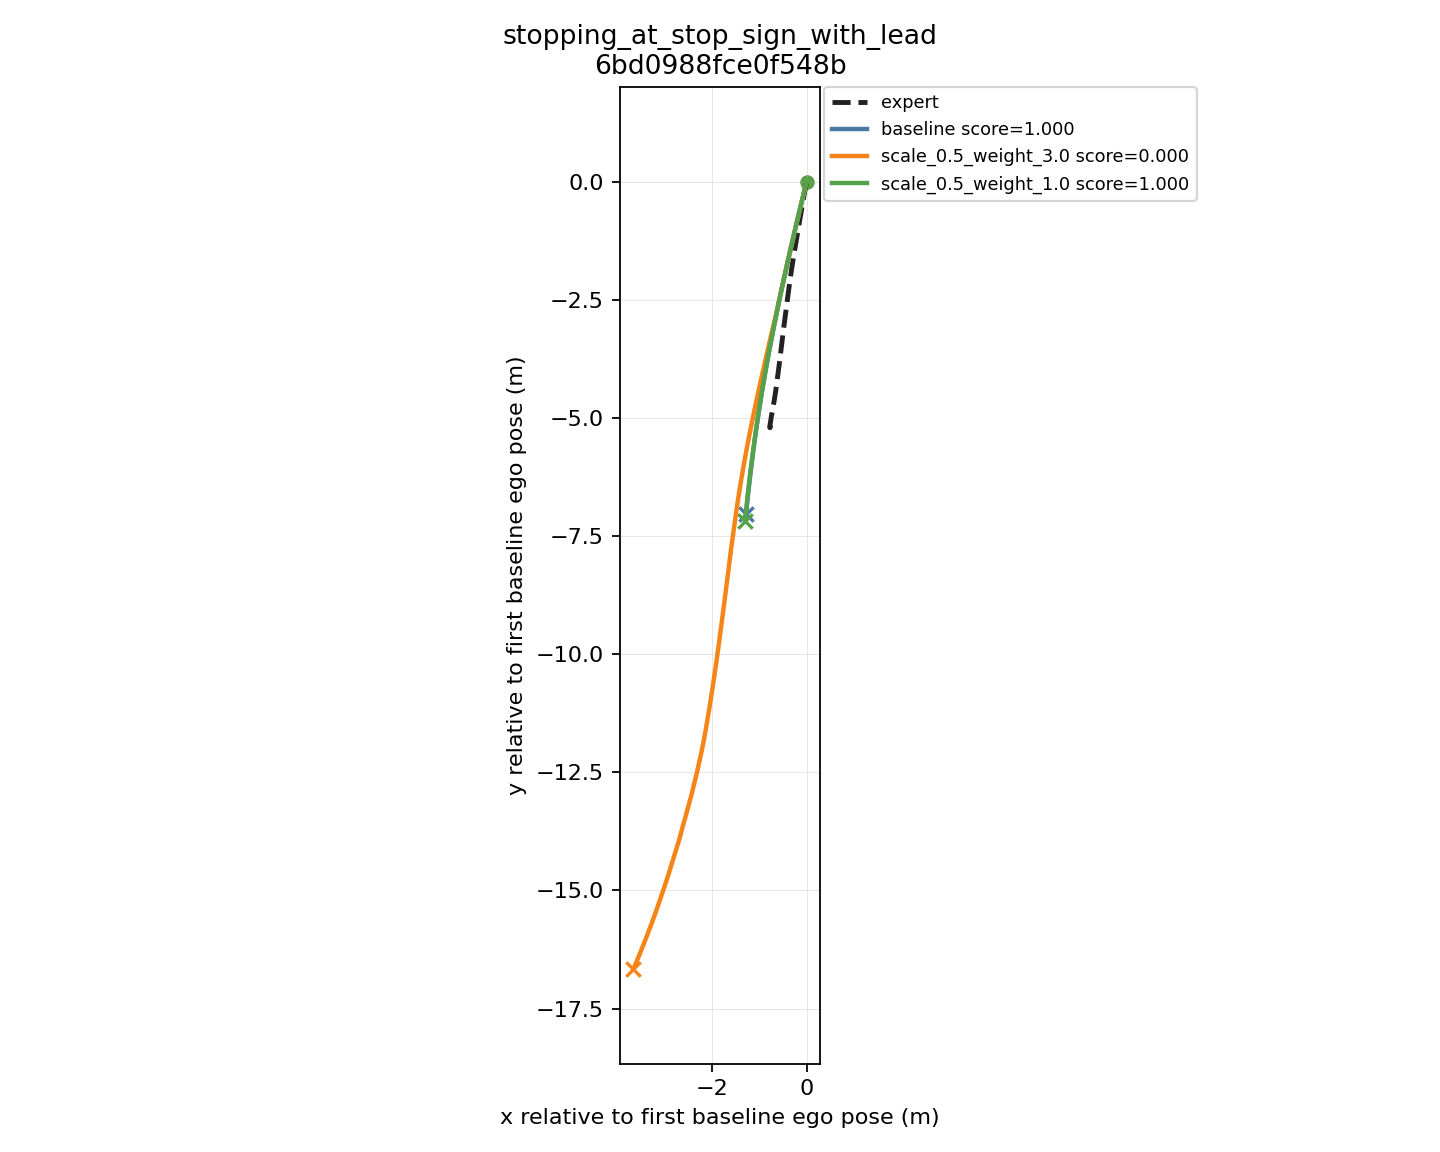

The file beside this chart, header and first rows:
label, scale, score, scenario_name, scenario_type, log_name, num_executed_points, executed_path_length_m, expert_path_length_m, path_length_delta_m, avg_error_to_expert_m, max_error_to_expert_m, endpoint_error_to_expert_m, end_x_m, end_y_m, final_plan_path_length_m
baseline, 0, 1.0, 6bd0988fce0f548b, stopping_at_stop_sign_with_lead, 2021.07.16.18.06.21_veh-38_04933_05307, 149, 7.162, 5.331, 1.831, 1.388, 1.965, 1.965, -1.282, -7.04, 11.73
scale_0.5_weight_3.0, 0.5, 0.0, 6bd0988fce0f548b, stopping_at_stop_sign_with_lead, 2021.07.16.18.06.21_veh-38_04933_05307, 149, 17.1, 5.331, 11.77, 7.971, 11.88, 11.88, -3.664, -16.66, 6.35
scale_0.5_weight_1.0, 0.5, 1.0, 6bd0988fce0f548b, stopping_at_stop_sign_with_lead, 2021.07.16.18.06.21_veh-38_04933_05307, 149, 7.302, 5.331, 1.971, 1.469, 2.103, 2.103, -1.301, -7.178, 11.96
